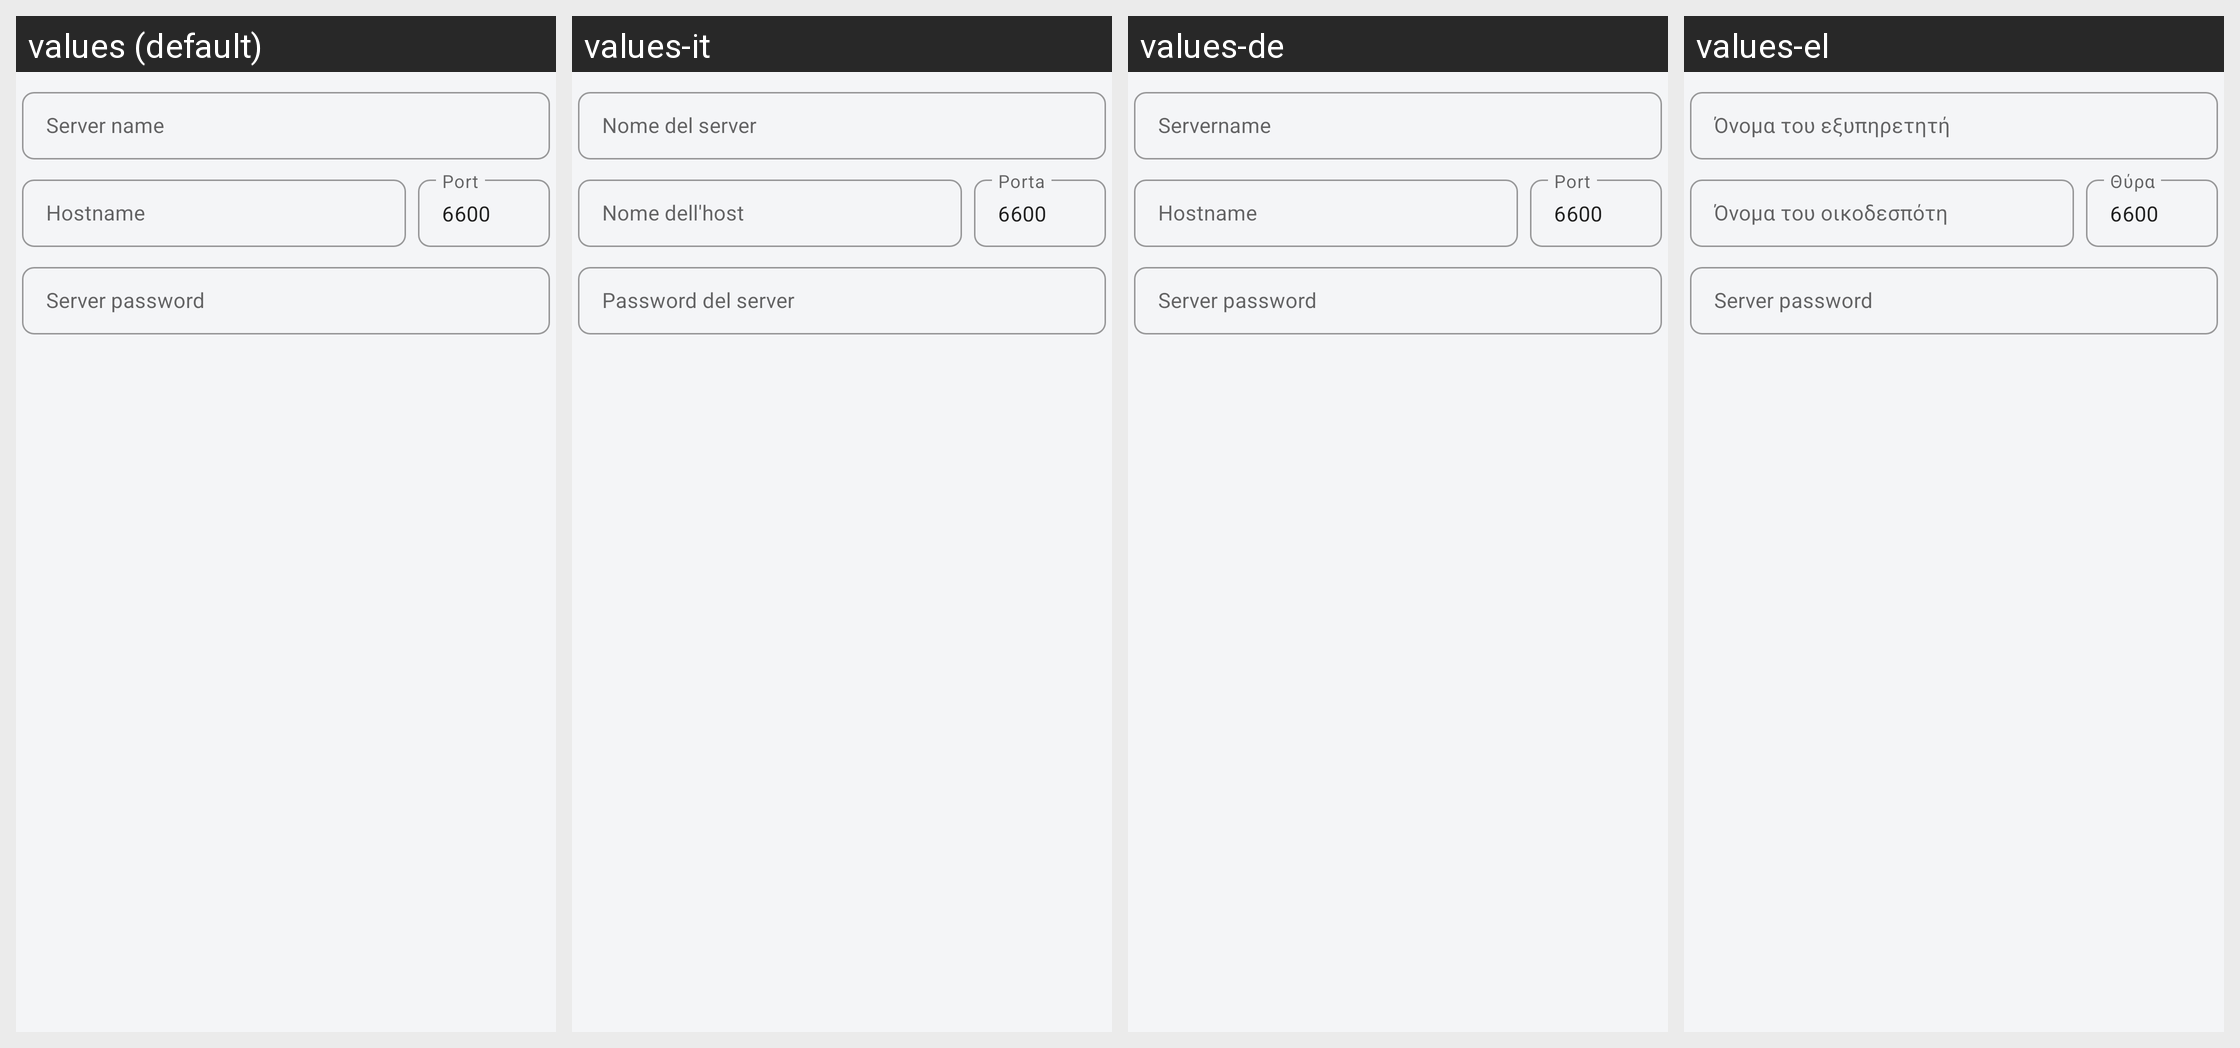

Here is an Android app screen in its default locale and in the app's own translations. Write out the translated-string differences for the strings that appear on this screen.
Android screen res/layout/layout_server_alert.xml rendered under 4 locales, left to right: values (default), values-it, values-de, values-el. Device: Nexus 5 (rendered at 1080×1920; each locale shown at half size, 540×960, under a caption strip naming it); theme MyMaterialTheme.
Other locales in the repository, not shown: values-ca, values-cs, values-da, values-en, values-es, values-eu, values-fi, values-fr, values-gl, values-hu, values-in, values-nb, values-nl, values-nn, values-pl, values-pt-rBR, values-ru, values-sk, values-tr, values-zh, values-zh-rCN.
Strings drawn on this screen, with the default value and each locale's value (text and hints the layout hard-codes, and strings that could not be matched under every locale, appear in the picture but are not listed):

alert_select_mpd_server_name
  values: Server name
  values-it: Nome del server
  values-de: Servername
  values-el: Όνομα του εξυπηρετητή

hostname
  values: Hostname
  values-it: Nome dell'host
  values-de: Hostname  [not translated; the default value is used]
  values-el: Όνομα του οικοδεσπότη

port
  values: Port
  values-it: Porta
  values-de: Port  [not translated; the default value is used]
  values-el: Θύρα

alert_select_mpd_server_password
  values: Server password
  values-it: Password del server
  values-de: Server password  [not translated; the default value is used]
  values-el: Server password  [not translated; the default value is used]
